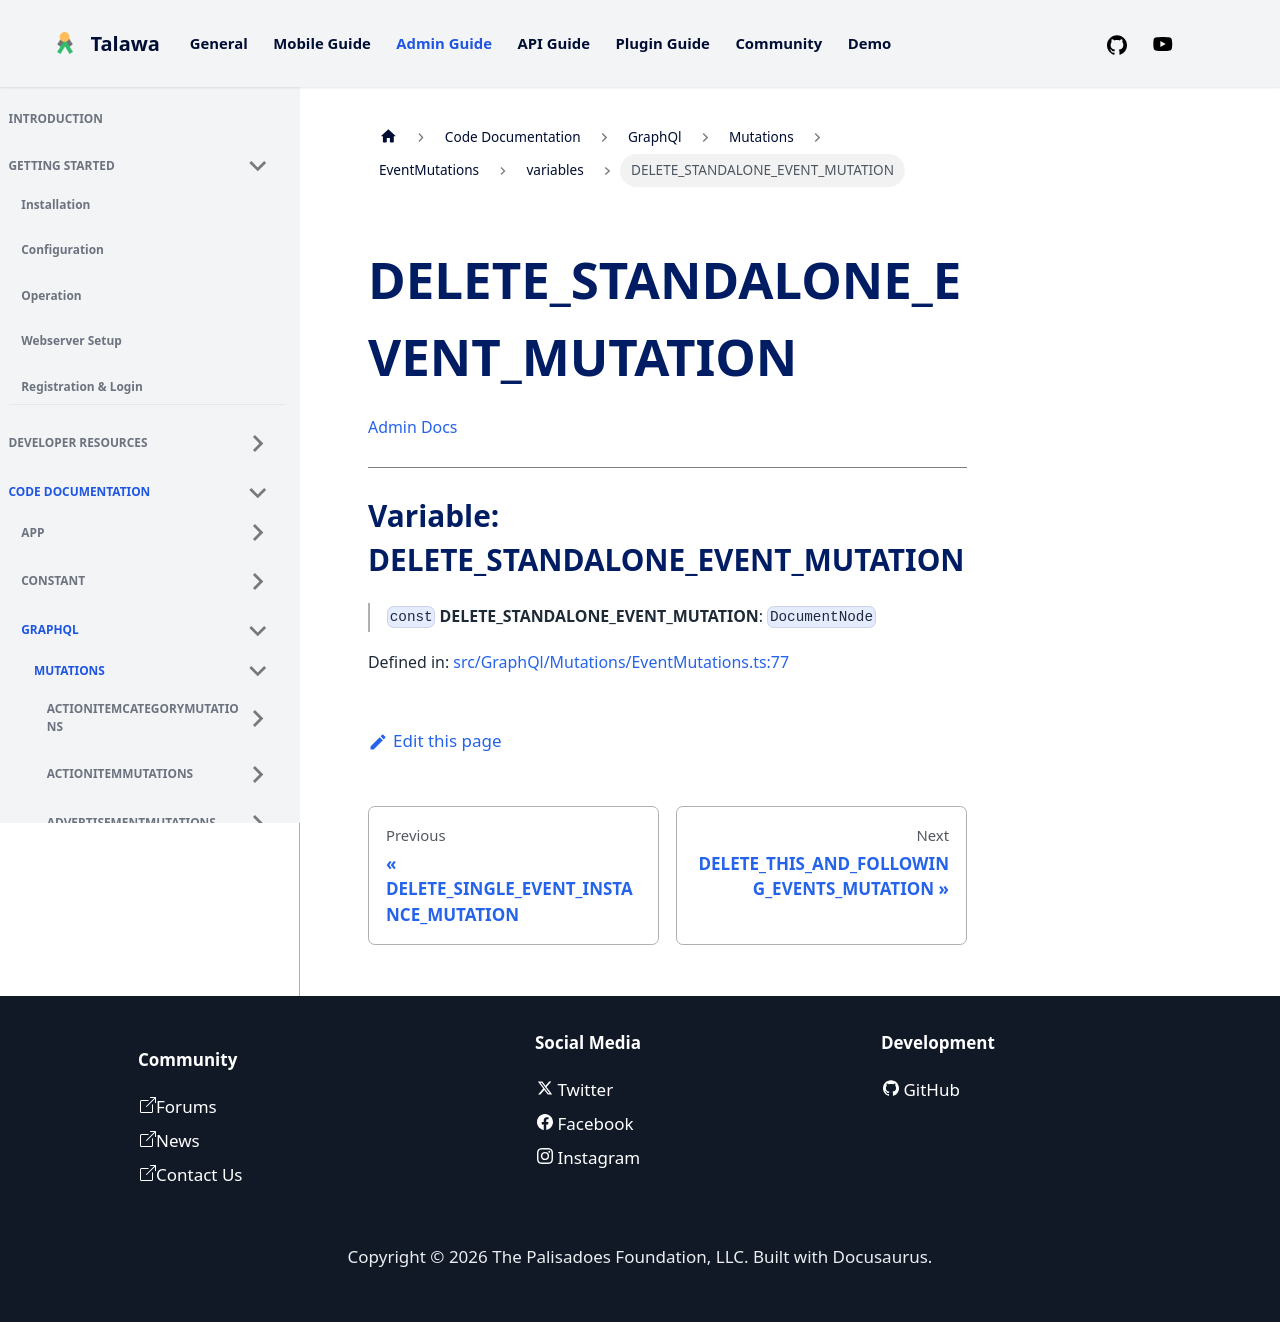

repository: PalisadoesFoundation/talawa-admin · page: docs/auto-docs/GraphQl/Mutations/EventMutations/variables/DELETE_STANDALONE_EVENT_MUTATION/index.html · generator: docusaurus

[Admin Docs](/)

***

# Variable: DELETE\_STANDALONE\_EVENT\_MUTATION

> `const` **DELETE\_STANDALONE\_EVENT\_MUTATION**: `DocumentNode`

Defined in: [src/GraphQl/Mutations/EventMutations.ts:75](https://github.com/PalisadoesFoundation/talawa-admin/blob/main/src/GraphQl/Mutations/EventMutations.ts#L75)
